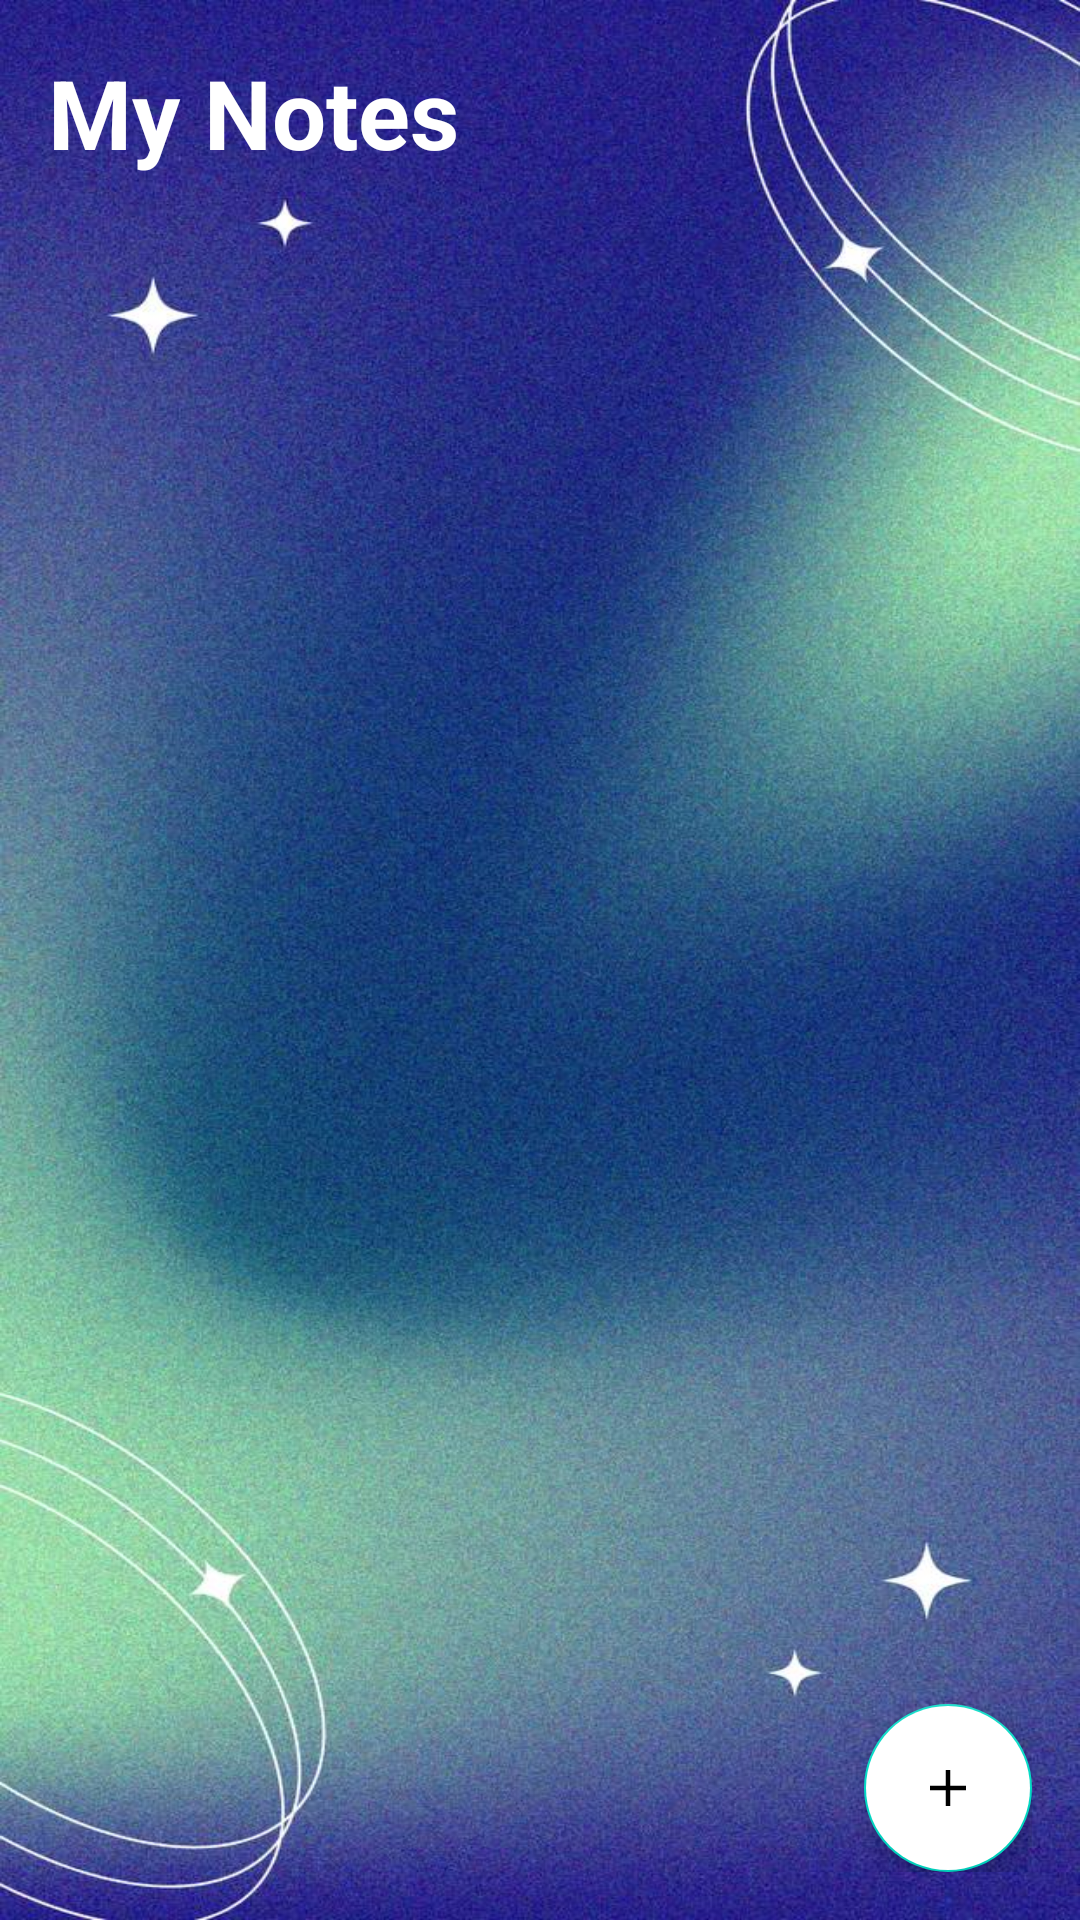

Here is an Android app screen rendered from its layout file. Give the layout XML and the strings, colors and styles it references.
<!-- AndroidManifest.xml: application theme Theme.QuickNotes -->
<!-- res/layout/activity_main.xml -->
<?xml version="1.0" encoding="utf-8"?>
<RelativeLayout xmlns:android="http://schemas.android.com/apk/res/android"
    xmlns:app="http://schemas.android.com/apk/res-auto"
    xmlns:tools="http://schemas.android.com/tools"
    android:layout_width="match_parent"
    android:layout_height="match_parent"
    android:background="@drawable/background01"
    android:padding="16dp"
    tools:context=".MainActivity">
    <RelativeLayout
        android:layout_width="match_parent"
        android:layout_height="wrap_content"
        android:id="@+id/title_bar_layout">
        <TextView
            android:layout_width="wrap_content"
            android:layout_height="wrap_content"
            android:id="@+id/page_title"
            android:text="@string/notes"
            android:textSize="32sp"
            android:textColor="@color/white"
            android:textStyle="bold"/>

        <ImageButton
            android:layout_width="36dp"
            android:layout_height="36dp"
            android:id="@+id/menu_btn"
            android:src="@drawable/settings_svgrepo_com"
            android:layout_alignParentEnd="true"
            android:layout_centerVertical="true"
            app:tint="@color/white"
            android:background="?attr/selectableItemBackgroundBorderless"
            />
    </RelativeLayout>

    <androidx.recyclerview.widget.RecyclerView
        android:layout_width="match_parent"
        android:layout_height="match_parent"
        android:layout_below="@id/title_bar_layout"
        android:id="@+id/recyler_view"/>


    <com.google.android.material.floatingactionbutton.FloatingActionButton
        android:layout_width="wrap_content"
        android:layout_height="wrap_content"
        android:id="@+id/add_note_btn"
        android:backgroundTint="@color/white"
        android:layout_alignParentEnd="true"
        android:layout_alignParentBottom="true"
        android:src="@drawable/ic_baseline_add_24"
        android:tint="@color/my_primary"
        />



</RelativeLayout>
<!-- resources referenced by this layout -->
<resources>
  <color name="my_primary">#FF24D3FE</color>
  <color name="white">#FFFFFFFF</color>
  <!-- drawable background01: jpg bitmap (drawable, 135471 bytes) -->
  <!-- drawable ic_baseline_add_24 (drawable) -->
  <vector android:height="24dp" android:viewportHeight="24"
      android:viewportWidth="24" android:width="24dp" xmlns:android="http://schemas.android.com/apk/res/android">
      <path android:fillColor="@color/my_primary" android:fillType="evenOdd" android:pathData="M11.25,12.75V18H12.75V12.75H18V11.25H12.75V6H11.25V11.25H6V12.75H11.25Z"/>
  </vector>
  <string name="notes">My Notes</string>
  <style name="Theme.QuickNotes" parent="Theme.MaterialComponents.DayNight.NoActionBar">
      
      <item name="colorPrimary">@color/my_primary</item>
      <item name="colorPrimaryVariant">@color/my_primary</item>
      <item name="colorOnPrimary">@color/white</item>
      
      <item name="colorSecondary">@color/teal_200</item>
      <item name="colorSecondaryVariant">@color/teal_700</item>
      <item name="colorOnSecondary">@color/black</item>
      
      <item name="android:statusBarColor" tools:targetApi="l">@color/my_primary</item>
      
  </style>
  <color name="teal_200">#FF03DAC5</color>
  <color name="teal_700">#FF018786</color>
  <color name="black">#FF000000</color>
</resources>
